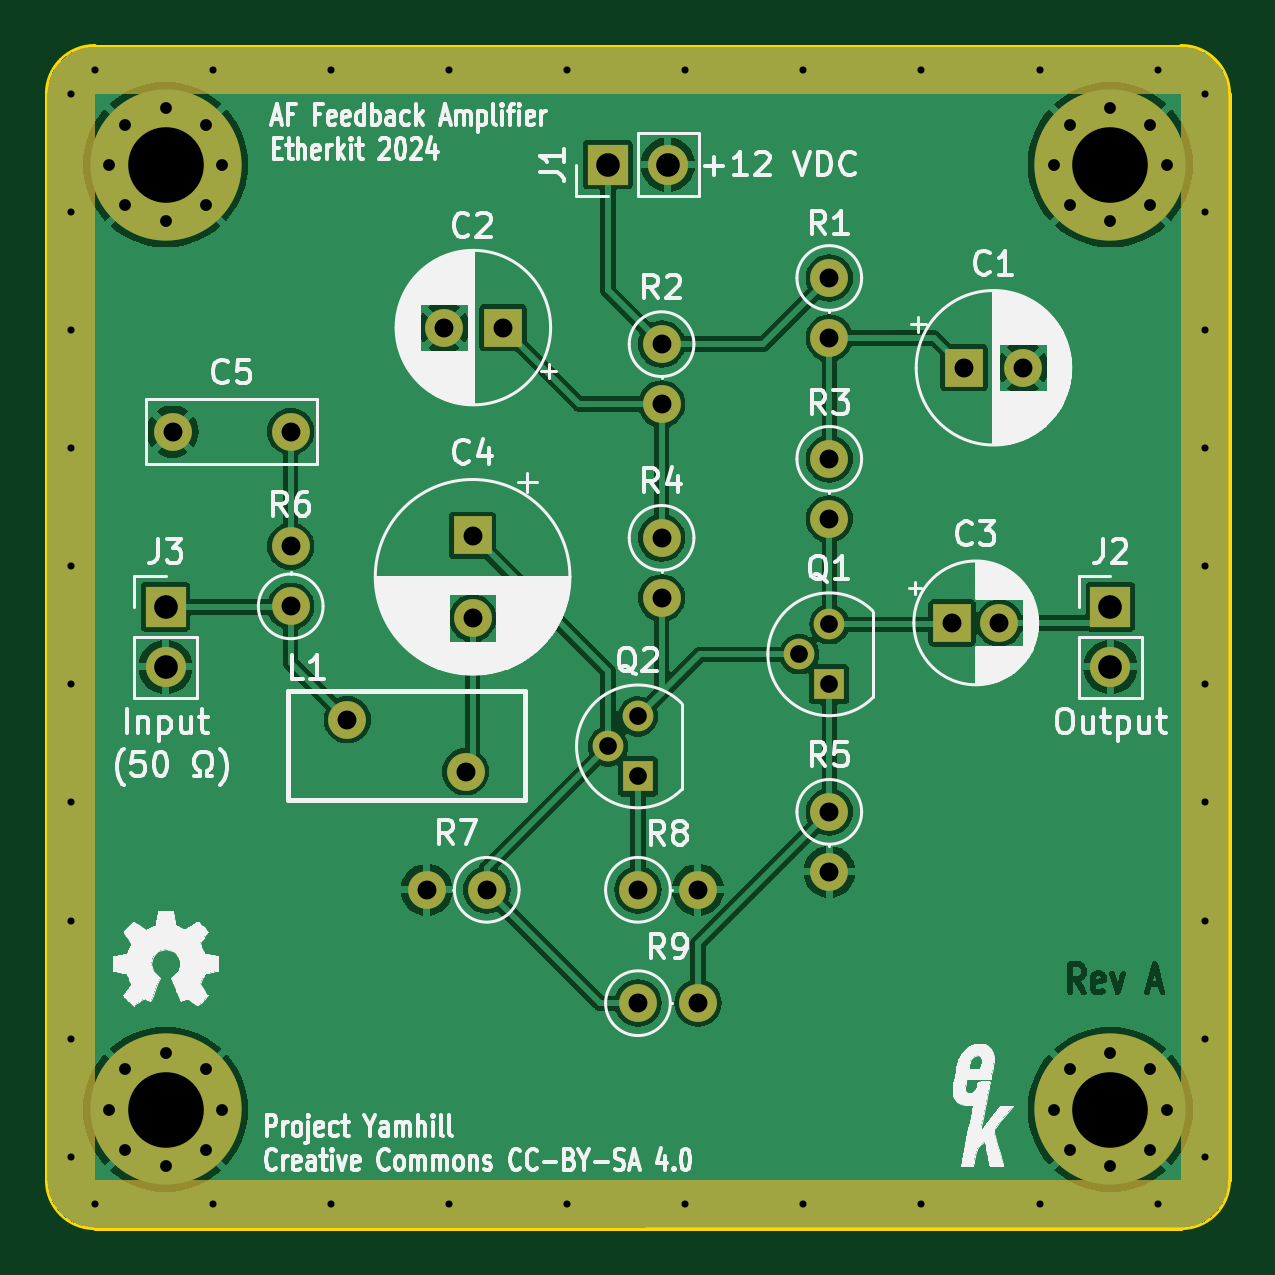
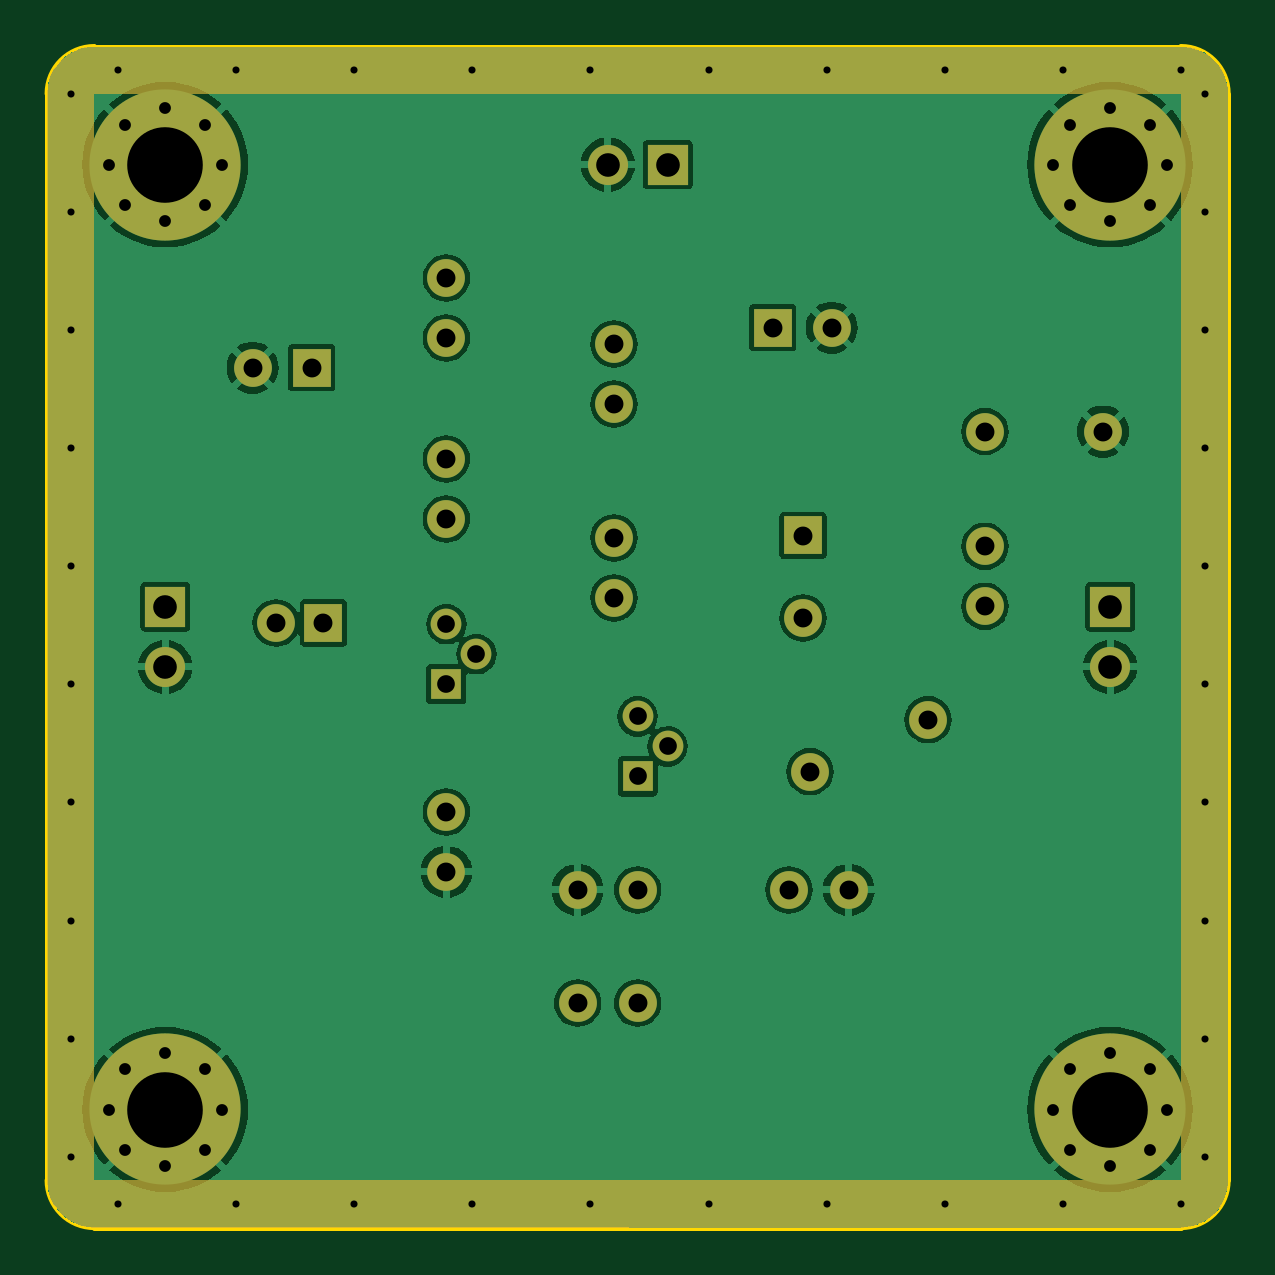
Circuit board: 11 layer files. Board 50.0 x 50.0 mm.
- bottom_copper: YamhillAFFeedbackAmp-B_Cu.gbl (76846 bytes)
- bottom_mask: YamhillAFFeedbackAmp-B_Mask.gbs (8565 bytes)
- paste: YamhillAFFeedbackAmp-B_Paste.gbp (504 bytes)
- bottom_silk: YamhillAFFeedbackAmp-B_Silkscreen.gbo (8575 bytes)
- outline: YamhillAFFeedbackAmp-Edge_Cuts.gm1 (1040 bytes)
- top_copper: YamhillAFFeedbackAmp-F_Cu.gtl (91722 bytes)
- top_mask: YamhillAFFeedbackAmp-F_Mask.gts (8565 bytes)
- paste: YamhillAFFeedbackAmp-F_Paste.gtp (504 bytes)
- top_silk: YamhillAFFeedbackAmp-F_Silkscreen.gto (128152 bytes)
- drill: YamhillAFFeedbackAmp-NPTH.drl (316 bytes)
- drill: YamhillAFFeedbackAmp-PTH.drl (2531 bytes)

=== bottom_copper: YamhillAFFeedbackAmp-B_Cu.gbl (76846 bytes, source omitted) ===
=== bottom_mask: YamhillAFFeedbackAmp-B_Mask.gbs (8565 bytes, source omitted) ===
=== paste: YamhillAFFeedbackAmp-B_Paste.gbp ===
%TF.GenerationSoftware,KiCad,Pcbnew,7.0.10-7.0.10~ubuntu22.04.1*%
%TF.CreationDate,2024-01-03T18:25:55-08:00*%
%TF.ProjectId,YamhillAFFeedbackAmp,59616d68-696c-46c4-9146-466565646261,A*%
%TF.SameCoordinates,Original*%
%TF.FileFunction,Paste,Bot*%
%TF.FilePolarity,Positive*%
%FSLAX46Y46*%
G04 Gerber Fmt 4.6, Leading zero omitted, Abs format (unit mm)*
G04 Created by KiCad (PCBNEW 7.0.10-7.0.10~ubuntu22.04.1) date 2024-01-03 18:25:55*
%MOMM*%
%LPD*%
G01*
G04 APERTURE LIST*
G04 APERTURE END LIST*
M02*

=== bottom_silk: YamhillAFFeedbackAmp-B_Silkscreen.gbo (8575 bytes, source omitted) ===
=== outline: YamhillAFFeedbackAmp-Edge_Cuts.gm1 ===
%TF.GenerationSoftware,KiCad,Pcbnew,7.0.10-7.0.10~ubuntu22.04.1*%
%TF.CreationDate,2024-01-03T18:25:55-08:00*%
%TF.ProjectId,YamhillAFFeedbackAmp,59616d68-696c-46c4-9146-466565646261,A*%
%TF.SameCoordinates,Original*%
%TF.FileFunction,Profile,NP*%
%FSLAX46Y46*%
G04 Gerber Fmt 4.6, Leading zero omitted, Abs format (unit mm)*
G04 Created by KiCad (PCBNEW 7.0.10-7.0.10~ubuntu22.04.1) date 2024-01-03 18:25:55*
%MOMM*%
%LPD*%
G01*
G04 APERTURE LIST*
%TA.AperFunction,Profile*%
%ADD10C,0.200000*%
%TD*%
G04 APERTURE END LIST*
D10*
X148000000Y-100000000D02*
X102000000Y-100000000D01*
X100000000Y-98000000D02*
G75*
G03*
X102000000Y-100000000I2000000J0D01*
G01*
X150000000Y-52000000D02*
G75*
G03*
X148000000Y-50000000I-2000000J0D01*
G01*
X102000000Y-50000000D02*
G75*
G03*
X100000000Y-52000000I0J-2000000D01*
G01*
X100000000Y-98000000D02*
X100000000Y-52000000D01*
X102000000Y-50000000D02*
X148000000Y-50000000D01*
X148000000Y-100000000D02*
G75*
G03*
X150000000Y-98000000I0J2000000D01*
G01*
X150000000Y-52000000D02*
X150000000Y-98000000D01*
M02*

=== top_copper: YamhillAFFeedbackAmp-F_Cu.gtl (91722 bytes, source omitted) ===
=== top_mask: YamhillAFFeedbackAmp-F_Mask.gts (8565 bytes, source omitted) ===
=== paste: YamhillAFFeedbackAmp-F_Paste.gtp ===
%TF.GenerationSoftware,KiCad,Pcbnew,7.0.10-7.0.10~ubuntu22.04.1*%
%TF.CreationDate,2024-01-03T18:25:55-08:00*%
%TF.ProjectId,YamhillAFFeedbackAmp,59616d68-696c-46c4-9146-466565646261,A*%
%TF.SameCoordinates,Original*%
%TF.FileFunction,Paste,Top*%
%TF.FilePolarity,Positive*%
%FSLAX46Y46*%
G04 Gerber Fmt 4.6, Leading zero omitted, Abs format (unit mm)*
G04 Created by KiCad (PCBNEW 7.0.10-7.0.10~ubuntu22.04.1) date 2024-01-03 18:25:55*
%MOMM*%
%LPD*%
G01*
G04 APERTURE LIST*
G04 APERTURE END LIST*
M02*

=== top_silk: YamhillAFFeedbackAmp-F_Silkscreen.gto (128152 bytes, source omitted) ===
=== drill: YamhillAFFeedbackAmp-NPTH.drl ===
M48
; DRILL file {KiCad 7.0.10-7.0.10~ubuntu22.04.1} date Wed 03 Jan 2024 06:25:58 PM PST
; FORMAT={-:-/ absolute / inch / decimal}
; #@! TF.CreationDate,2024-01-03T18:25:58-08:00
; #@! TF.GenerationSoftware,Kicad,Pcbnew,7.0.10-7.0.10~ubuntu22.04.1
; #@! TF.FileFunction,NonPlated,1,2,NPTH
FMAT,2
INCH
%
G90
G05
M30

=== drill: YamhillAFFeedbackAmp-PTH.drl ===
M48
; DRILL file {KiCad 7.0.10-7.0.10~ubuntu22.04.1} date Wed 03 Jan 2024 06:25:58 PM PST
; FORMAT={-:-/ absolute / inch / decimal}
; #@! TF.CreationDate,2024-01-03T18:25:58-08:00
; #@! TF.GenerationSoftware,Kicad,Pcbnew,7.0.10-7.0.10~ubuntu22.04.1
; #@! TF.FileFunction,Plated,1,2,PTH
FMAT,2
INCH
; #@! TA.AperFunction,Plated,PTH,ViaDrill
T1C0.0118
; #@! TA.AperFunction,Plated,PTH,ComponentDrill
T2C0.0197
; #@! TA.AperFunction,Plated,PTH,ComponentDrill
T3C0.0295
; #@! TA.AperFunction,Plated,PTH,ComponentDrill
T4C0.0315
; #@! TA.AperFunction,Plated,PTH,ComponentDrill
T5C0.0394
; #@! TA.AperFunction,Plated,PTH,ComponentDrill
T6C0.1260
%
G90
G05
T1
X3.9764Y-2.0472
X3.9764Y-2.2441
X3.9764Y-2.4409
X3.9764Y-2.6378
X3.9764Y-2.8346
X3.9764Y-3.0315
X3.9764Y-3.2283
X3.9764Y-3.4252
X3.9764Y-3.622
X3.9764Y-3.8189
X4.0157Y-2.0079
X4.0157Y-3.8976
X4.2126Y-2.0079
X4.2126Y-3.8976
X4.4094Y-2.0079
X4.4094Y-3.8976
X4.6063Y-2.0079
X4.6063Y-3.8976
X4.8031Y-2.0079
X4.8031Y-3.8976
X5.0Y-2.0079
X5.0Y-3.8976
X5.1969Y-2.0079
X5.1969Y-3.8976
X5.3937Y-2.0079
X5.3937Y-3.8976
X5.5906Y-2.0079
X5.5906Y-3.8976
X5.7874Y-2.0079
X5.7874Y-3.8976
X5.8661Y-2.0472
X5.8661Y-2.2441
X5.8661Y-2.4409
X5.8661Y-2.6378
X5.8661Y-2.8346
X5.8661Y-3.0315
X5.8661Y-3.2283
X5.8661Y-3.4252
X5.8661Y-3.622
X5.8661Y-3.8189
T2
X4.0394Y-2.1654
X4.0394Y-3.7402
X4.067Y-2.0985
X4.067Y-2.2322
X4.067Y-3.6733
X4.067Y-3.807
X4.1339Y-2.0709
X4.1339Y-2.2598
X4.1339Y-3.6457
X4.1339Y-3.8346
X4.2007Y-2.0985
X4.2007Y-2.2322
X4.2007Y-3.6733
X4.2007Y-3.807
X4.2283Y-2.1654
X4.2283Y-3.7402
X5.6142Y-2.1654
X5.6142Y-3.7402
X5.6418Y-2.0985
X5.6418Y-2.2322
X5.6418Y-3.6733
X5.6418Y-3.807
X5.7087Y-2.0709
X5.7087Y-2.2598
X5.7087Y-3.6457
X5.7087Y-3.8346
X5.7755Y-2.0985
X5.7755Y-2.2322
X5.7755Y-3.6733
X5.7755Y-3.807
X5.8031Y-2.1654
X5.8031Y-3.7402
T3
X4.8713Y-3.135
X4.9213Y-3.085
X4.9213Y-3.185
X5.1902Y-2.9815
X5.2402Y-2.9315
X5.2402Y-3.0315
T4
X4.1457Y-2.6102
X4.3425Y-2.6102
X4.3425Y-2.8016
X4.3425Y-2.9016
X4.437Y-3.0906
X4.5693Y-3.374
X4.5977Y-2.437
X4.6339Y-3.1772
X4.6457Y-2.7835
X4.6457Y-2.9213
X4.6693Y-3.374
X4.6962Y-2.437
X4.9213Y-3.374
X4.9213Y-3.563
X4.9606Y-2.4646
X4.9606Y-2.5646
X4.9606Y-2.7874
X4.9606Y-2.8874
X5.0213Y-3.374
X5.0213Y-3.563
X5.2402Y-2.3543
X5.2402Y-2.4543
X5.2402Y-2.6557
X5.2402Y-2.7557
X5.2402Y-3.2441
X5.2402Y-3.3441
X5.4449Y-2.9291
X5.4646Y-2.5039
X5.5236Y-2.9291
X5.563Y-2.5039
T5
X4.1339Y-2.9026
X4.1339Y-3.0026
X4.8711Y-2.1654
X4.9711Y-2.1654
X5.7087Y-2.9026
X5.7087Y-3.0026
T6
X4.1339Y-2.1654
X4.1339Y-3.7402
X5.7087Y-2.1654
X5.7087Y-3.7402
M30

